Dataset: 600x600data (GitHub, AndyWang1996/DeepLearningProjectGroup4). Classes: normal, pneumonia.

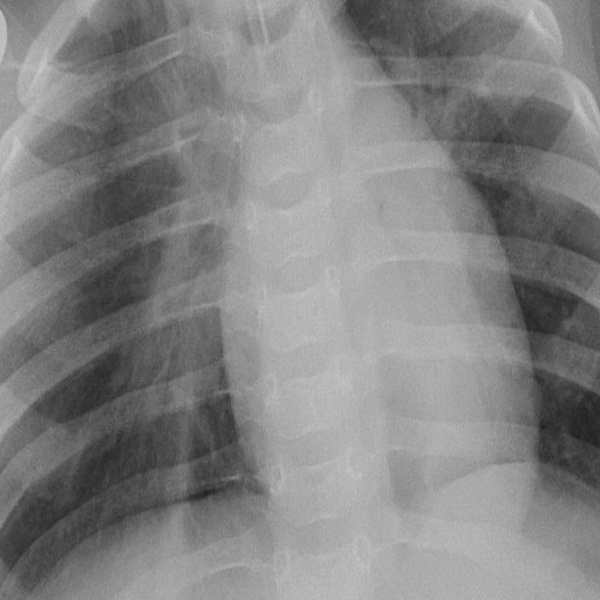
Label: pneumonia

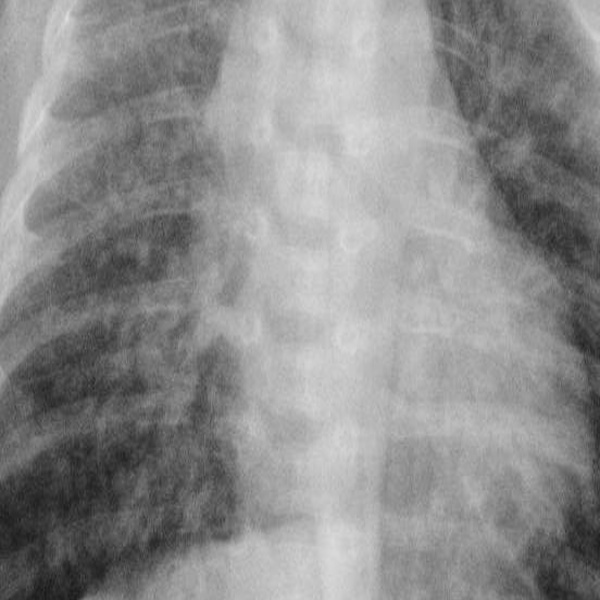
Label: pneumonia

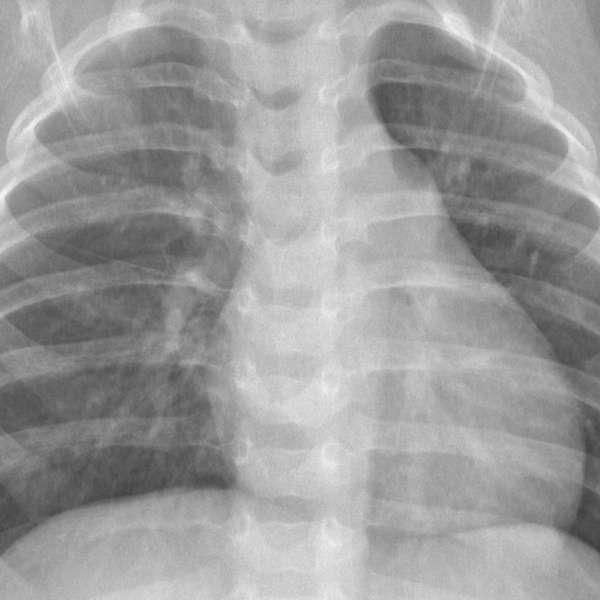
Label: normal

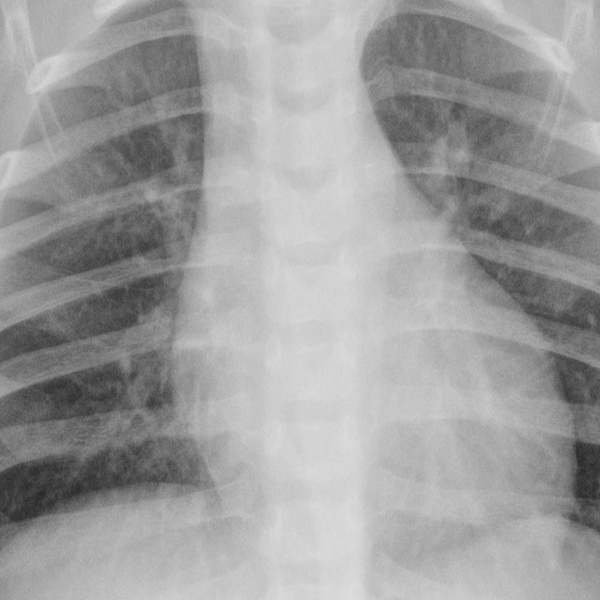
Label: normal

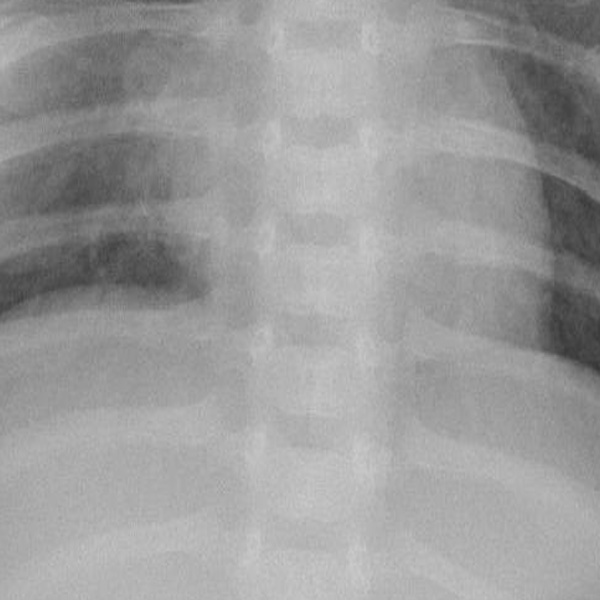
Label: pneumonia

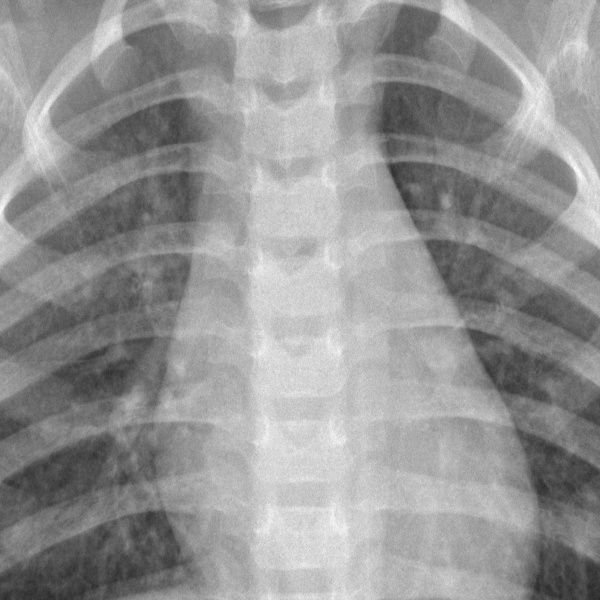
Label: normal
